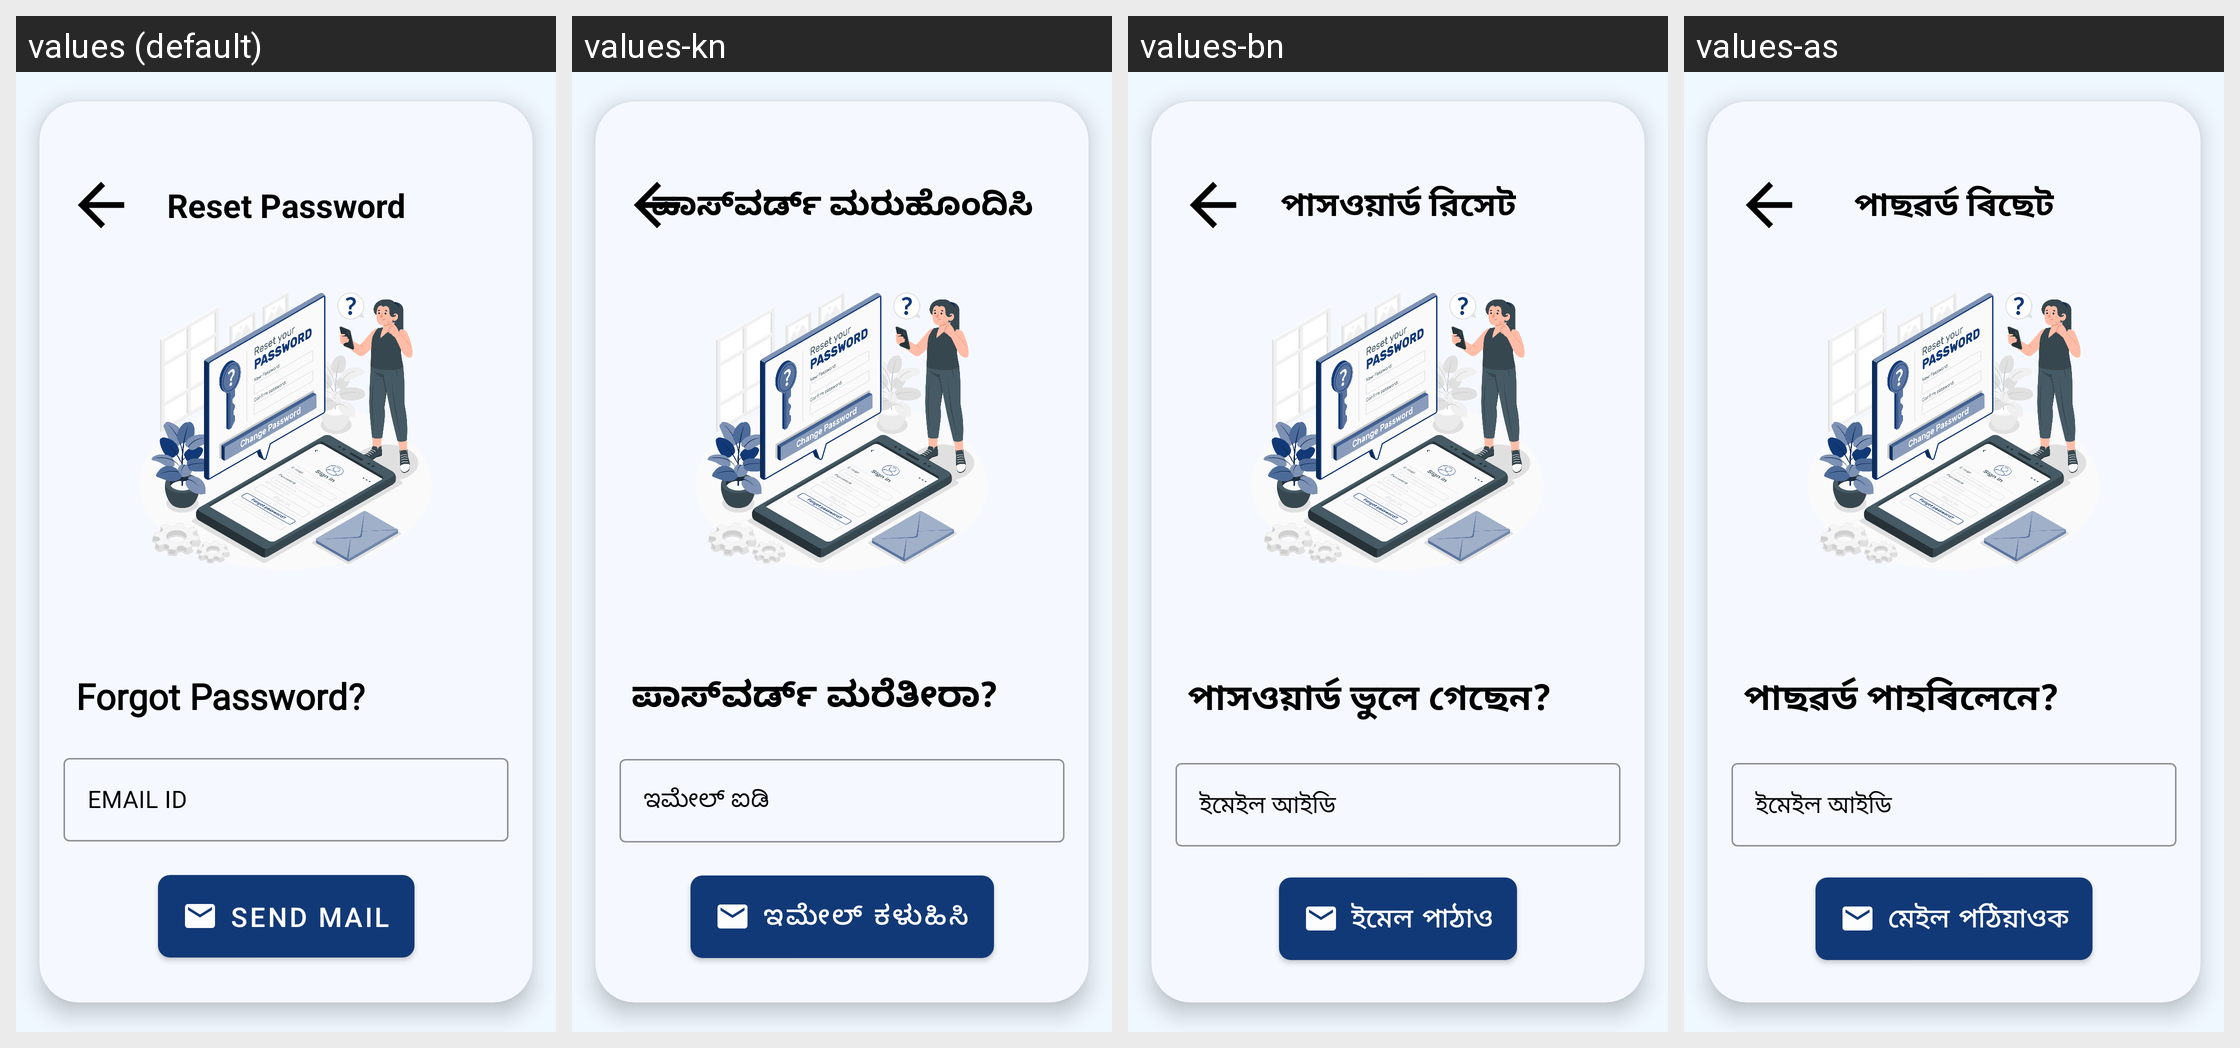

Translations of the strings shown on this Android screen, per locale in the grid:
Android screen res/layout/reset_password.xml rendered under 4 locales, left to right: values (default), values-kn, values-bn, values-as. Device: Nexus 5 (rendered at 1080×1920; each locale shown at half size, 540×960, under a caption strip naming it); theme AppTheme.
Other locales in the repository, not shown: values-bho, values-gu, values-har, values-hi, values-ml, values-mr, values-or, values-pa, values-raj, values-ta, values-te.
Strings drawn on this screen, with the default value and each locale's value (text and hints the layout hard-codes, and strings that could not be matched under every locale, appear in the picture but are not listed):

reset_password
  values: Reset Password
  values-kn: ಪಾಸ್‌ವರ್ಡ್ ಮರುಹೊಂದಿಸಿ
  values-bn: পাসওয়ার্ড রিসেট
  values-as: পাছৱৰ্ড ৰিছেট

forgot_password
  values: Forgot Password?
  values-kn: ಪಾಸ್‌ವರ್ಡ್ ಮರೆತೀರಾ?
  values-bn: পাসওয়ার্ড ভুলে গেছেন?
  values-as: পাছৱৰ্ড পাহৰিলেনে?

email_id
  values: EMAIL ID
  values-kn: ಇಮೇಲ್ ಐಡಿ
  values-bn: ইমেইল আইডি
  values-as: ইমেইল আইডি

send_mail
  values: Send Mail
  values-kn: ಇಮೇಲ್ ಕಳುಹಿಸಿ
  values-bn: ইমেল পাঠাও
  values-as: মেইল পঠিয়াওক
